Run: headless pygame with SDL's dummy video driver; simulated clock (each Clock.tick advances the game by its frame time, no real sleeping); random seed 0; keys injected as events and as key.get_pressed() state; no mouse input.
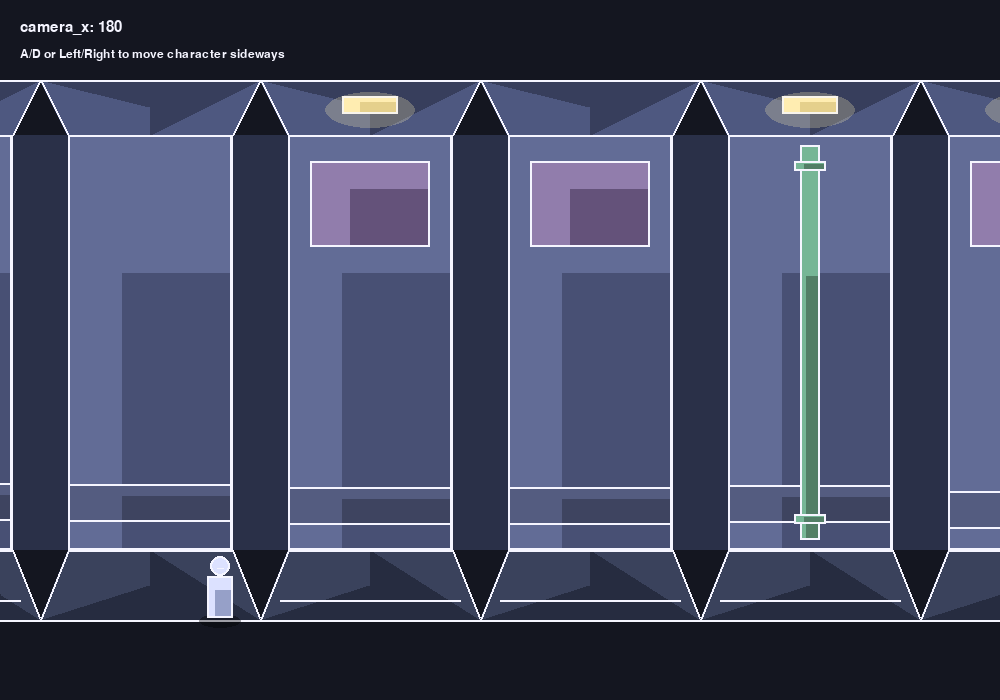
Frame 1 of 4 · flips 1–60 · no input
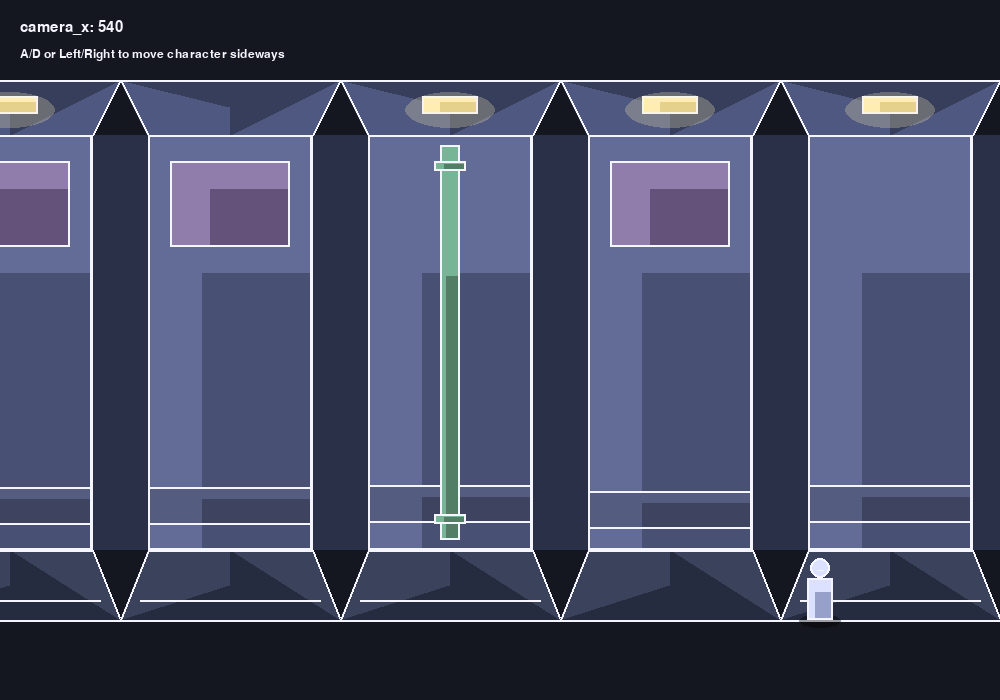
Frame 2 of 4 · flips 61–180 · tapped SPACE, RETURN · held RIGHT (→), D
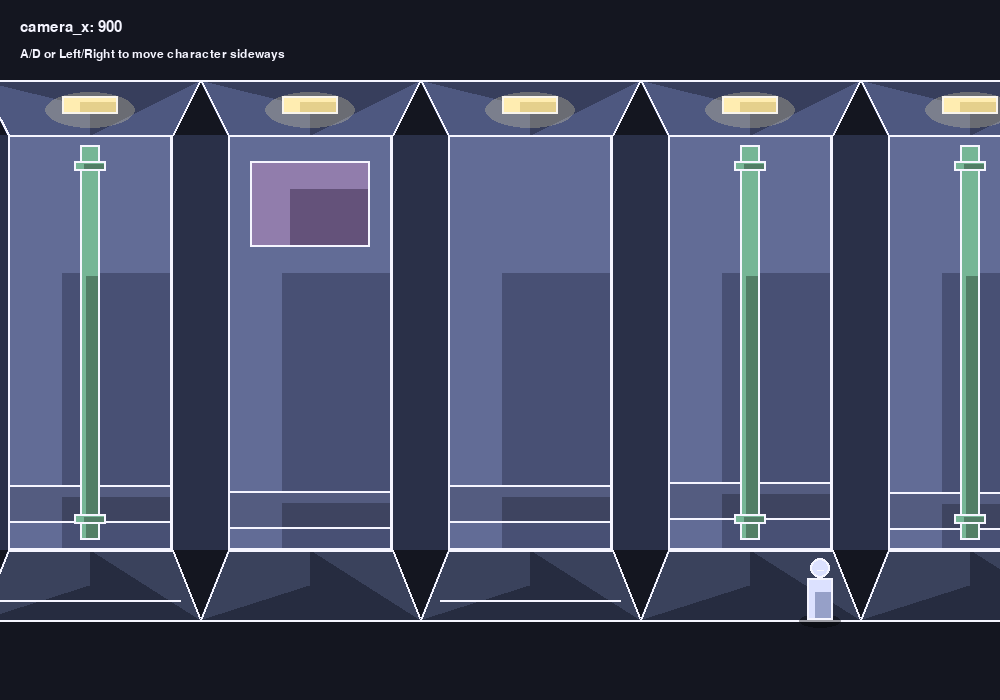
Frame 3 of 4 · flips 181–300 · held DOWN (↓), S
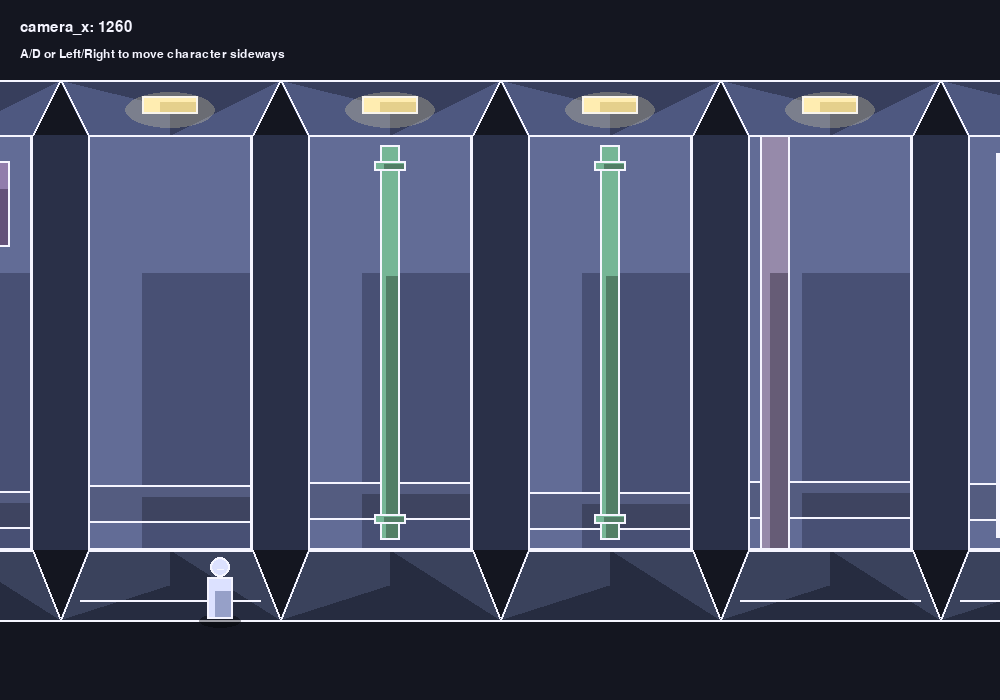
Frame 4 of 4 · flips 301–420 · held LEFT (←), A, UP (↑), W

The pygame program that drew these frames:

import sys
import random
import pygame

WIDTH = 1000
HEIGHT = 700
FPS = 60
TITLE = "main03 - Side Scrolling Hallway"

# Colors
BACKGROUND = (20, 22, 32)
WHITE = (245, 245, 255)
BLACK = (0, 0, 0)

CEILING_FILL = (78, 88, 128)
CEILING_SHADOW = (55, 62, 92)

FLOOR_FILL = (58, 66, 92)
FLOOR_SHADOW = (38, 44, 64)

BACK_WALL_FILL = (98, 108, 150)
BACK_WALL_SHADOW = (72, 80, 116)

LOWER_WALL_FILL = (84, 92, 128)
LOWER_WALL_SHADOW = (62, 68, 96)

PANEL_FILL = (145, 125, 172)
PANEL_SHADOW = (100, 82, 122)

DOOR_FILL = (122, 152, 158)
DOOR_SHADOW = (88, 112, 118)

PIPE_FILL = (118, 182, 150)
PIPE_SHADOW = (82, 126, 102)

LIGHT_FILL = (255, 236, 176)
LIGHT_SHADOW = (220, 196, 126)

COLUMN_FILL = (150, 138, 170)
COLUMN_SHADOW = (102, 92, 118)

PLAYER_FILL = (220, 225, 255)
PLAYER_SHADOW = (150, 160, 200)

SEGMENT_WIDTH = 220
ACTIVE_MARGIN = 3


def draw_shaded_rect(screen, rect, base_color, shadow_color, outline_color=WHITE):
    pygame.draw.rect(screen, base_color, rect)
    shadow_rect = pygame.Rect(
        rect.x + rect.w // 3,
        rect.y + rect.h // 3,
        rect.w - rect.w // 3,
        rect.h - rect.h // 3,
    )
    pygame.draw.rect(screen, shadow_color, shadow_rect)
    pygame.draw.rect(screen, outline_color, rect, 2)


def draw_shaded_polygon(screen, points, base_color, shadow_color, outline_color=WHITE):
    pygame.draw.polygon(screen, base_color, points)

    if len(points) == 4:
        shadow_points = [
            (points[0][0], points[0][1]),
            (points[1][0], points[1][1]),
            (
                points[2][0] - (points[2][0] - points[3][0]) // 2,
                points[2][1] - (points[2][1] - points[3][1]) // 2,
            ),
            (
                points[3][0] + (points[2][0] - points[3][0]) // 2,
                points[3][1] + (points[0][1] - points[3][1]) // 2,
            ),
        ]
        pygame.draw.polygon(screen, shadow_color, shadow_points)

    pygame.draw.polygon(screen, outline_color, points, 2)


class Player:
    def __init__(self, x, floor_y):
        self.x = x
        self.y = floor_y
        self.width = 26
        self.height = 42
        self.speed = 5
        self.walk_timer = 0.0

    @property
    def rect(self):
        return pygame.Rect(
            int(self.x - self.width // 2),
            int(self.y - self.height),
            self.width,
            self.height,
        )

    def update(self, keys):
        moving = False

        if keys[pygame.K_a] or keys[pygame.K_LEFT]:
            self.x -= self.speed
            moving = True
        if keys[pygame.K_d] or keys[pygame.K_RIGHT]:
            self.x += self.speed
            moving = True

        self.x = max(120, min(WIDTH - 120, self.x))

        if moving:
            self.walk_timer += 0.18

    def draw_shadow(self, screen):
        shadow = pygame.Surface((42, 14), pygame.SRCALPHA)
        pygame.draw.ellipse(shadow, (0, 0, 0, 90), (0, 0, 42, 14))
        screen.blit(shadow, (int(self.x - 21), int(self.y - 6)))

    def draw(self, screen):
        bob = int(abs((self.walk_timer % 1.0) - 0.5) * 4)
        body_rect = pygame.Rect(self.rect.x, self.rect.y - bob, self.rect.w, self.rect.h)

        pygame.draw.rect(screen, PLAYER_FILL, body_rect)

        shadow_rect = pygame.Rect(
            body_rect.x + body_rect.w // 3,
            body_rect.y + body_rect.h // 3,
            body_rect.w - body_rect.w // 3,
            body_rect.h - body_rect.h // 3,
        )
        pygame.draw.rect(screen, PLAYER_SHADOW, shadow_rect)
        pygame.draw.rect(screen, WHITE, body_rect, 2)

        head_center = (int(self.x), int(body_rect.y - 10))
        pygame.draw.circle(screen, PLAYER_FILL, head_center, 10)
        pygame.draw.circle(screen, WHITE, head_center, 10, 2)

        pygame.draw.line(
            screen,
            WHITE,
            (head_center[0] - 3, head_center[1] + 2),
            (head_center[0] + 3, head_center[1] + 2),
            1,
        )


class HallwaySegment:
    def __init__(self, index, floor_y, ceiling_y):
        self.index = index
        self.world_x = index * SEGMENT_WIDTH
        self.floor_y = floor_y
        self.ceiling_y = ceiling_y

        rng = random.Random(index * 9173 + 71)

        self.feature = rng.choice(["panel", "door", "pipe", "column", None, None])
        self.has_light = rng.choice([True, False, True])
        self.has_floor_line = rng.choice([True, False])
        self.wall_split_offset = rng.randint(-6, 8)

    def draw(self, screen, camera_x):
        sx = self.world_x - camera_x

        if sx > WIDTH + SEGMENT_WIDTH or sx < -SEGMENT_WIDTH:
            return

        x = int(sx)
        w = SEGMENT_WIDTH

        floor_front_y = self.floor_y
        floor_back_y = self.floor_y - 70

        ceiling_front_y = self.ceiling_y
        ceiling_back_y = self.ceiling_y + 55

        left = x
        right = x + w

        # Ceiling
        ceiling_poly = [
            (left, ceiling_front_y),
            (right, ceiling_front_y),
            (right - 28, ceiling_back_y),
            (left + 28, ceiling_back_y),
        ]
        draw_shaded_polygon(screen, ceiling_poly, CEILING_FILL, CEILING_SHADOW)

        # Floor
        floor_poly = [
            (left, floor_front_y),
            (right, floor_front_y),
            (right - 28, floor_back_y),
            (left + 28, floor_back_y),
        ]
        draw_shaded_polygon(screen, floor_poly, FLOOR_FILL, FLOOR_SHADOW)

        # Back wall
        wall_rect = pygame.Rect(left + 28, ceiling_back_y, w - 56, floor_back_y - ceiling_back_y)
        draw_shaded_rect(screen, wall_rect, BACK_WALL_FILL, BACK_WALL_SHADOW)

        # Lower wall trim band
        lower_band = pygame.Rect(left + 28, floor_back_y - 65 + self.wall_split_offset, w - 56, 38)
        draw_shaded_rect(screen, lower_band, LOWER_WALL_FILL, LOWER_WALL_SHADOW)

        # Side seam lines
        pygame.draw.line(screen, WHITE, (left, floor_front_y), (left + 28, floor_back_y), 2)
        pygame.draw.line(screen, WHITE, (right, floor_front_y), (right - 28, floor_back_y), 2)
        pygame.draw.line(screen, WHITE, (left, ceiling_front_y), (left + 28, ceiling_back_y), 2)
        pygame.draw.line(screen, WHITE, (right, ceiling_front_y), (right - 28, ceiling_back_y), 2)

        # Vertical segment seams
        pygame.draw.line(screen, WHITE, (left + 28, ceiling_back_y), (left + 28, floor_back_y), 1)
        pygame.draw.line(screen, WHITE, (right - 28, ceiling_back_y), (right - 28, floor_back_y), 1)

        if self.has_floor_line:
            pygame.draw.line(
                screen,
                WHITE,
                (left + 20, floor_front_y - 20),
                (right - 20, floor_front_y - 20),
                2
            )

        if self.has_light:
            self.draw_light(screen, left, right, ceiling_front_y, ceiling_back_y)

        if self.feature:
            self.draw_feature(screen, wall_rect)

    def draw_light(self, screen, left, right, ceiling_front_y, ceiling_back_y):
        light_w = 56
        light_h = 18
        cx = (left + right) // 2

        top_rect = pygame.Rect(cx - light_w // 2, ceiling_front_y + 16, light_w, light_h)
        draw_shaded_rect(screen, top_rect, LIGHT_FILL, LIGHT_SHADOW)

        glow = pygame.Surface((90, 36), pygame.SRCALPHA)
        pygame.draw.ellipse(glow, (255, 240, 180, 65), (0, 0, 90, 36))
        screen.blit(glow, (cx - 45, ceiling_front_y + 12))

    def draw_feature(self, screen, wall_rect):
        if self.feature == "panel":
            rect = pygame.Rect(wall_rect.x + 22, wall_rect.y + 26, wall_rect.w - 44, 86)
            draw_shaded_rect(screen, rect, PANEL_FILL, PANEL_SHADOW)

        elif self.feature == "door":
            rect = pygame.Rect(wall_rect.x + 28, wall_rect.y + 18, wall_rect.w - 56, wall_rect.h - 30)
            draw_shaded_rect(screen, rect, DOOR_FILL, DOOR_SHADOW)

            handle = pygame.Rect(rect.right - 16, rect.centery - 6, 6, 12)
            pygame.draw.rect(screen, WHITE, handle)
            pygame.draw.rect(screen, BLACK, handle, 1)

        elif self.feature == "pipe":
            pipe_x = wall_rect.centerx - 10
            pipe_rect = pygame.Rect(pipe_x, wall_rect.y + 10, 20, wall_rect.h - 20)
            draw_shaded_rect(screen, pipe_rect, PIPE_FILL, PIPE_SHADOW)

            band1 = pygame.Rect(pipe_rect.x - 6, pipe_rect.y + 16, 32, 10)
            band2 = pygame.Rect(pipe_rect.x - 6, pipe_rect.bottom - 26, 32, 10)
            draw_shaded_rect(screen, band1, PIPE_FILL, PIPE_SHADOW)
            draw_shaded_rect(screen, band2, PIPE_FILL, PIPE_SHADOW)

        elif self.feature == "column":
            rect = pygame.Rect(wall_rect.x + 12, wall_rect.y, 30, wall_rect.h)
            draw_shaded_rect(screen, rect, COLUMN_FILL, COLUMN_SHADOW)


class InfiniteHallway:
    def __init__(self):
        self.camera_x = 0.0
        self.scroll_speed = 3.0

        self.floor_y = HEIGHT - 80
        self.ceiling_y = 80

        self.segments = {}

    def update(self):
        self.camera_x += self.scroll_speed

        current_index = int(self.camera_x // SEGMENT_WIDTH)

        needed = range(current_index - ACTIVE_MARGIN, current_index + (WIDTH // SEGMENT_WIDTH) + ACTIVE_MARGIN + 2)
        new_segments = {}

        for i in needed:
            if i in self.segments:
                new_segments[i] = self.segments[i]
            else:
                new_segments[i] = HallwaySegment(i, self.floor_y, self.ceiling_y)

        self.segments = new_segments

    def draw(self, screen):
        screen.fill(BACKGROUND)

        # Far background strip
        far_rect = pygame.Rect(0, self.ceiling_y + 55, WIDTH, self.floor_y - self.ceiling_y - 125)
        pygame.draw.rect(screen, (42, 48, 72), far_rect)

        for seg in sorted(self.segments.values(), key=lambda s: s.index):
            seg.draw(screen, self.camera_x)


def draw_hud(screen, hallway):
    font = pygame.font.SysFont("consolas", 22)
    text = font.render(f"camera_x: {int(hallway.camera_x)}", True, WHITE)
    screen.blit(text, (20, 20))

    font2 = pygame.font.SysFont("consolas", 18)
    text2 = font2.render("A/D or Left/Right to move character sideways", True, WHITE)
    screen.blit(text2, (20, 48))


def main():
    pygame.init()
    screen = pygame.display.set_mode((WIDTH, HEIGHT))
    pygame.display.set_caption(TITLE)
    clock = pygame.time.Clock()

    hallway = InfiniteHallway()
    player = Player(220, hallway.floor_y)

    running = True
    while running:
        clock.tick(FPS)

        for event in pygame.event.get():
            if event.type == pygame.QUIT:
                running = False

        keys = pygame.key.get_pressed()

        player.update(keys)
        hallway.update()

        hallway.draw(screen)
        player.draw_shadow(screen)
        player.draw(screen)
        draw_hud(screen, hallway)

        pygame.display.flip()

    pygame.quit()
    sys.exit()


if __name__ == "__main__":
    main()
